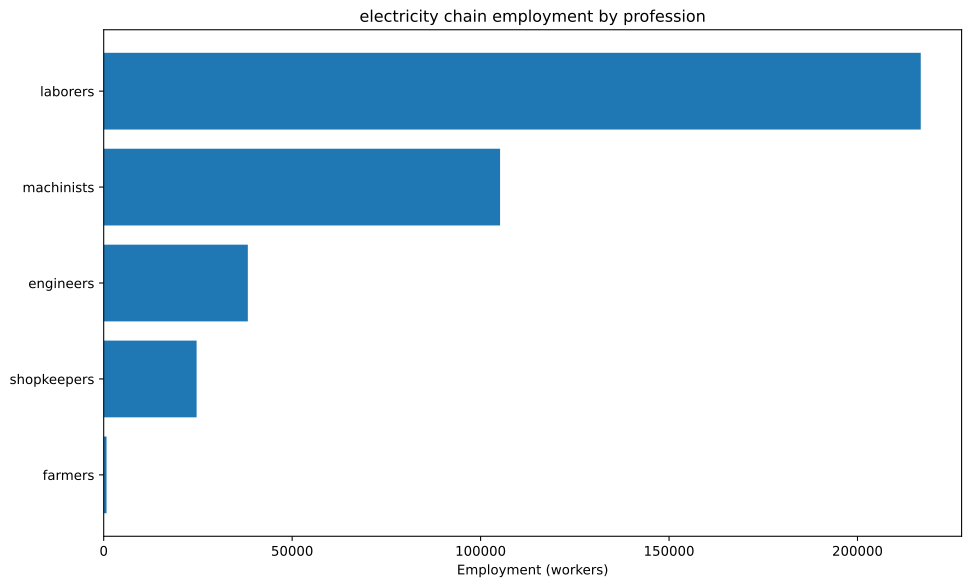

The file beside this chart, header and first rows:
config, building, profession, employment
building_tooling_workshops+pm_rubber_gri…, building_tooling_workshops, engineers, 1335
building_tooling_workshops+pm_rubber_gri…, building_tooling_workshops, laborers, 8010
building_tooling_workshops+pm_rubber_gri…, building_tooling_workshops, machinists, 2670
building_tooling_workshops+pm_rubber_gri…, building_tooling_workshops, shopkeepers, 1335
building_paper_mills+pm_bleached_paper+p…, building_paper_mills, engineers, 143.9
building_paper_mills+pm_bleached_paper+p…, building_paper_mills, laborers, 863.4
building_paper_mills+pm_bleached_paper+p…, building_paper_mills, machinists, 287.8
building_paper_mills+pm_bleached_paper+p…, building_paper_mills, shopkeepers, 143.9
building_chemical_plants+pm_improved_fer…, building_chemical_plants, engineers, 411.1
building_chemical_plants+pm_improved_fer…, building_chemical_plants, laborers, 822.2
building_chemical_plants+pm_improved_fer…, building_chemical_plants, machinists, 616.7
building_chemical_plants+pm_improved_fer…, building_chemical_plants, shopkeepers, 205.6
building_explosives_factory+pm_vacuum_ev…, building_explosives_factory, engineers, 1439
building_explosives_factory+pm_vacuum_ev…, building_explosives_factory, laborers, 2878
building_explosives_factory+pm_vacuum_ev…, building_explosives_factory, machinists, 1439
building_explosives_factory+pm_vacuum_ev…, building_explosives_factory, shopkeepers, 719.5
building_steel_mills+pm_open_hearth_proc…, building_steel_mills, engineers, 3012
building_steel_mills+pm_open_hearth_proc…, building_steel_mills, laborers, 10041
building_steel_mills+pm_open_hearth_proc…, building_steel_mills, machinists, 5021
building_steel_mills+pm_open_hearth_proc…, building_steel_mills, shopkeepers, 2008
building_motor_industry+pm_steam_engines…, building_motor_industry, engineers, 6698
building_motor_industry+pm_steam_engines…, building_motor_industry, laborers, 33490
building_motor_industry+pm_steam_engines…, building_motor_industry, machinists, 20094
building_motor_industry+pm_steam_engines…, building_motor_industry, shopkeepers, 6698
building_coal_mine+pm_condensing_engine_…, building_coal_mine, engineers, 7684
building_coal_mine+pm_condensing_engine_…, building_coal_mine, laborers, 30738
building_coal_mine+pm_condensing_engine_…, building_coal_mine, machinists, 10246
building_coal_mine+pm_condensing_engine_…, building_coal_mine, shopkeepers, 5123
building_iron_mine+pm_condensing_engine_…, building_iron_mine, engineers, 3505
building_iron_mine+pm_condensing_engine_…, building_iron_mine, laborers, 14018
building_iron_mine+pm_condensing_engine_…, building_iron_mine, machinists, 4673
building_iron_mine+pm_condensing_engine_…, building_iron_mine, shopkeepers, 2336
building_sulfur_mine+pm_condensing_engin…, building_sulfur_mine, engineers, 682.2
building_sulfur_mine+pm_condensing_engin…, building_sulfur_mine, laborers, 2729
building_sulfur_mine+pm_condensing_engin…, building_sulfur_mine, machinists, 909.6
building_sulfur_mine+pm_condensing_engin…, building_sulfur_mine, shopkeepers, 454.8
building_dye_plantation+automatic_irriga…, building_dye_plantation, farmers, 86.34
building_dye_plantation+automatic_irriga…, building_dye_plantation, laborers, 172.7
building_dye_plantation+automatic_irriga…, building_dye_plantation, machinists, 28.78
building_power_plant+pm_early_power_plan…, building_power_plant, engineers, 13333
building_power_plant+pm_early_power_plan…, building_power_plant, laborers, 66667
building_power_plant+pm_early_power_plan…, building_power_plant, machinists, 53333
building_logging_camp+pm_saw_mills+pm_no…, building_logging_camp, laborers, 45020
building_logging_camp+pm_saw_mills+pm_no…, building_logging_camp, machinists, 5628
building_logging_camp+pm_saw_mills+pm_no…, building_logging_camp, shopkeepers, 5628
building_rubber_plantation+automatic_irr…, building_rubber_plantation, farmers, 667.5
building_rubber_plantation+automatic_irr…, building_rubber_plantation, laborers, 1335
building_rubber_plantation+automatic_irr…, building_rubber_plantation, machinists, 222.5
